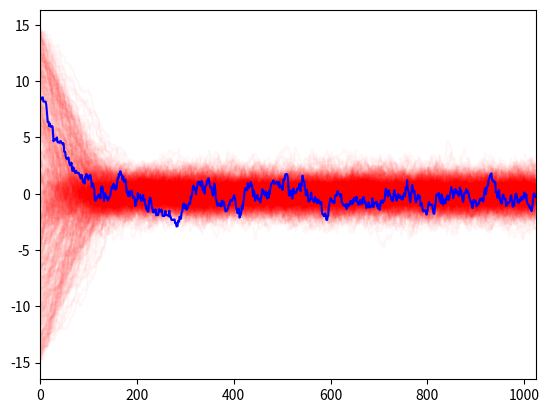

The script that saved this image:
#!/usr/bin/env python
# MCMC sampler using Metropolis-Hastings algorithm

#######################################################################

# number of steps and realizations
n = 1024; chains = 500

import numpy as np
from numpy.random import normal, uniform

# initial chain positions
x = uniform(-15.0, 15.0, size=chains)

# sample Gaussian PDF (for starters)
def likelihood(x):
	return np.exp(-x*x/2.0)

# random step size (adjust for )
sigma = 0.3

history = np.zeros([n,chains])

for i in range(0,n):
	y = x + normal(scale=sigma, size=chains)
	alpha = likelihood(y)/likelihood(x)
	
	u = uniform(size=chains)
	x = np.where(u > alpha, x, y)
	history[i] = x

#######################################################################

import matplotlib.pyplot as plt

plt.plot(history, "r-", alpha=0.03)
plt.plot(history[:,0], "b-")
plt.xlim([0,n])
plt.show()
